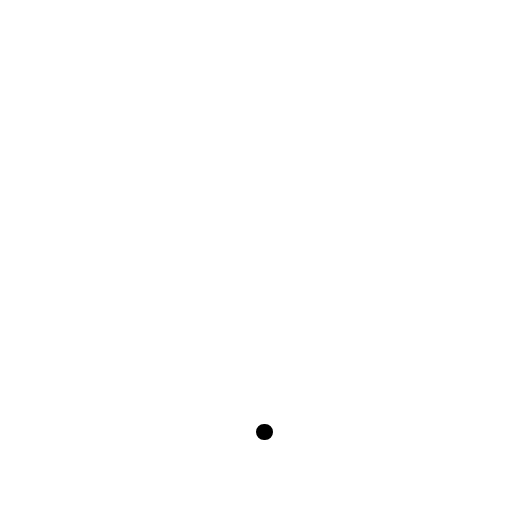
t = 0.00 s
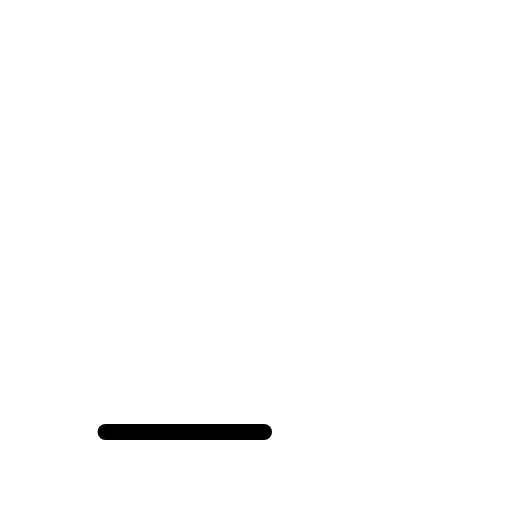
t = 0.38 s
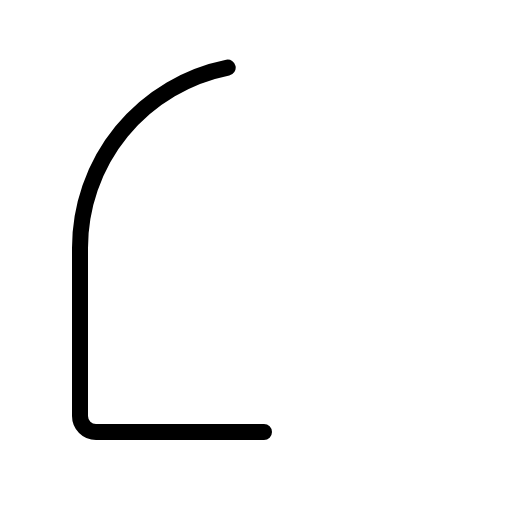
t = 0.75 s
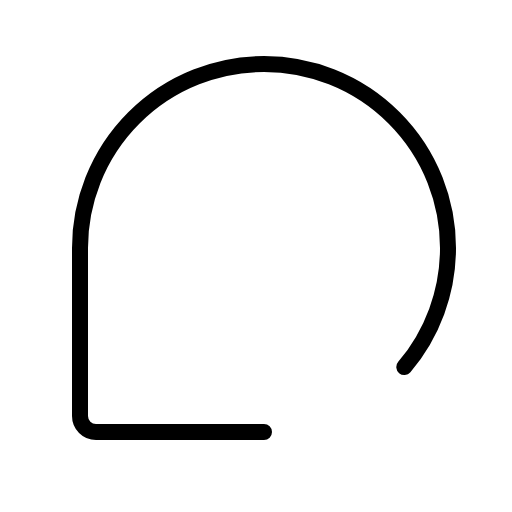
t = 1.13 s

The animated SVG that drew these frames (rendered in a browser with its animation timeline set to each time). Animation: 1 CSS @keyframes rule; one cycle of 1.50 s, repeats indefinitely.

<svg xmlns="http://www.w3.org/2000/svg" viewBox="0 0 256 256">
  <style>
    .draw-line {
      stroke-dasharray: 1;
      stroke-dashoffset: 0;
    }
    svg:hover .draw-line {
      animation: phosphor-draw-in 1.5s ease-in-out infinite;
    }
    @keyframes phosphor-draw-in {
      0%   { stroke-dashoffset: 1; }
      100% { stroke-dashoffset: 0; }
    }
  </style><rect width="256" height="256" fill="none"/><path d="M132,216H48a8,8,0,0,1-8-8V124a92,92,0,0,1,92-92h0a92,92,0,0,1,92,92h0A92,92,0,0,1,132,216Z" fill="none" stroke="currentColor" stroke-linecap="round" stroke-linejoin="round" stroke-width="8" class="draw-line" pathLength="1" style="animation-delay: 0s"/></svg>
